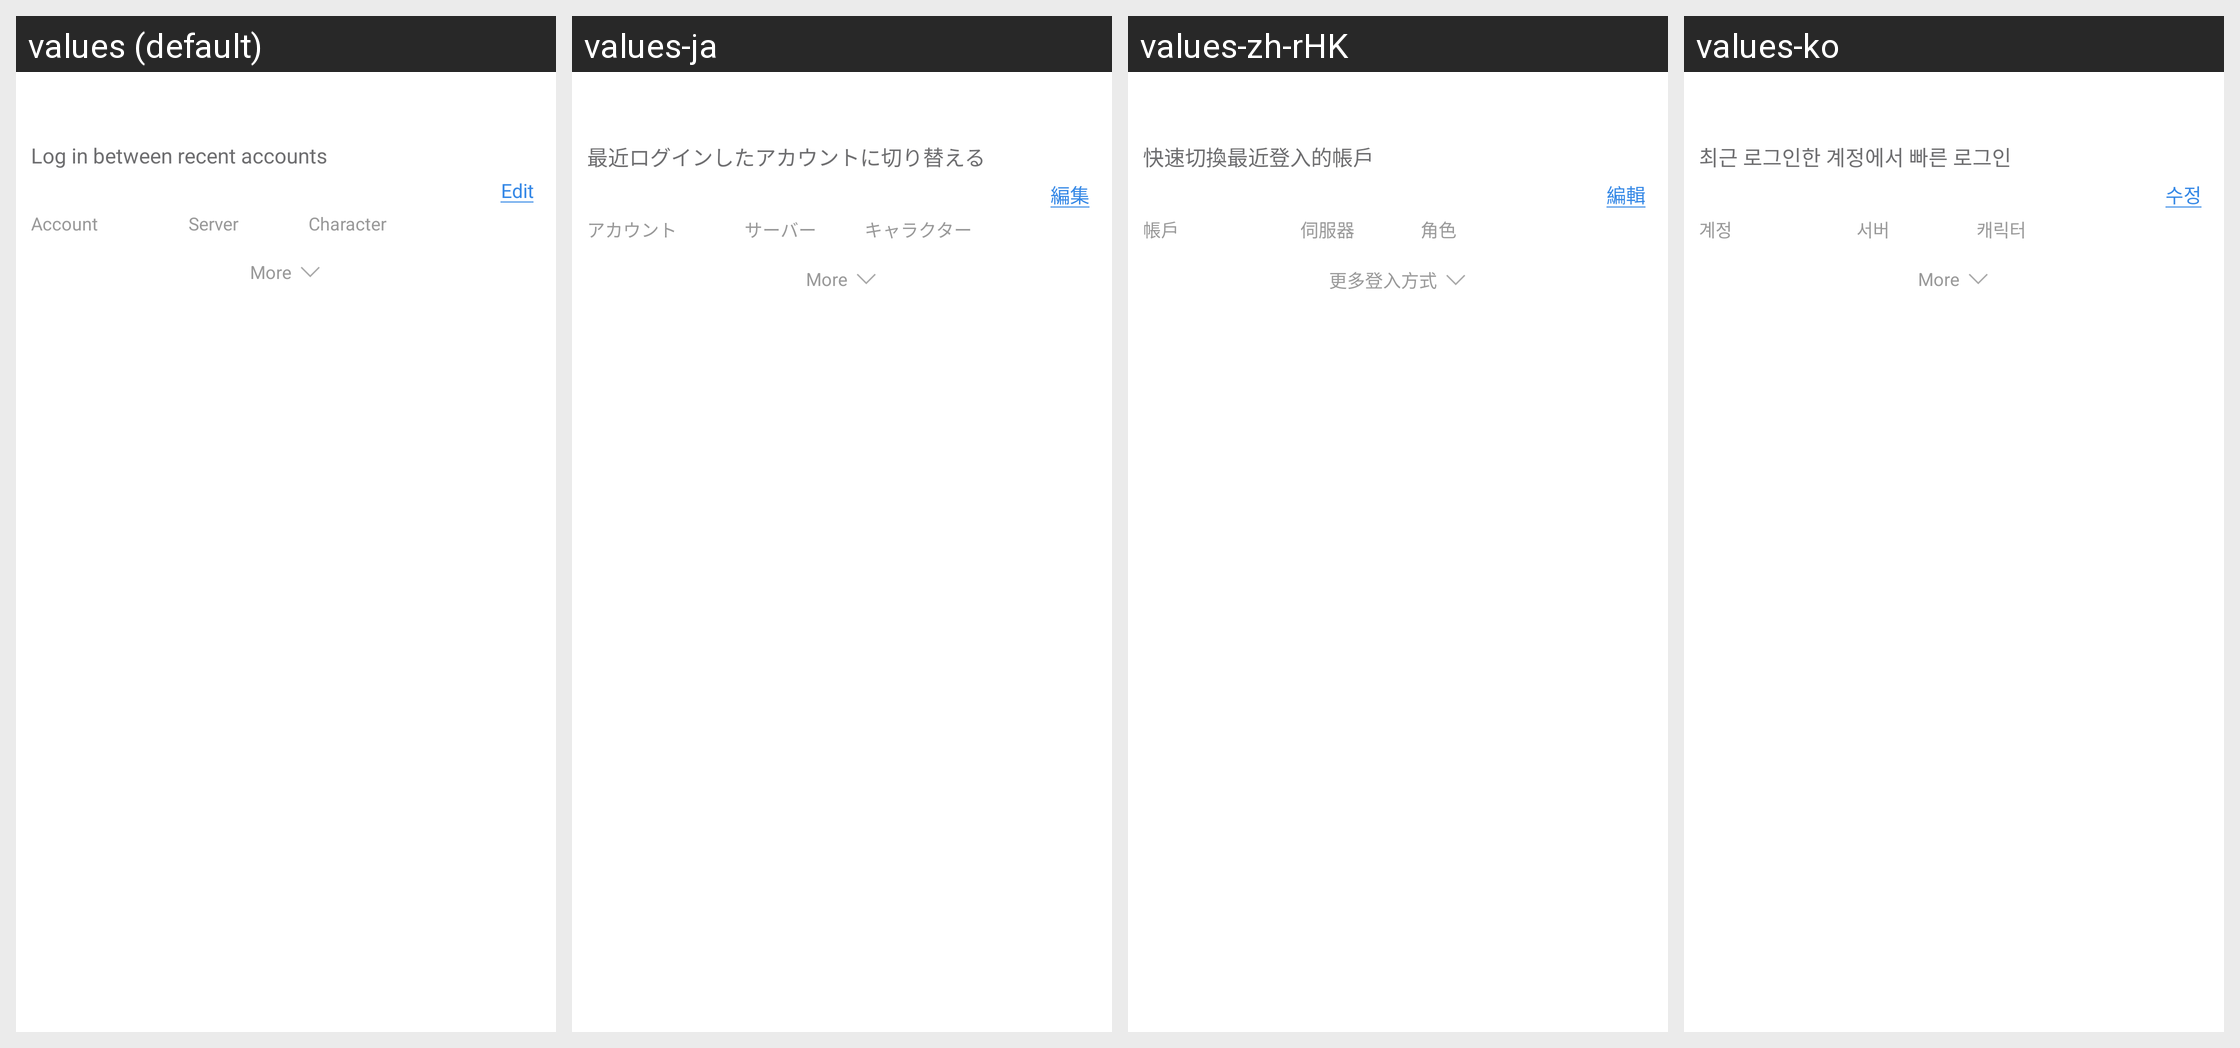

Translations of the strings shown on this Android screen, per locale in the grid:
Android screen res/layout/netease_mpay_oversea__switch.xml rendered under 4 locales, left to right: values (default), values-ja, values-zh-rHK, values-ko. Device: Nexus 5 (rendered at 1080×1920; each locale shown at half size, 540×960, under a caption strip naming it); theme Theme.MaterialComponents.DayNight.NoActionBar.
Other locales in the repository, not shown: values-af, values-af-rZA, values-am, values-ar, values-ar-rSA, values-as, values-az, values-az-rAZ, values-be, values-bg, values-bn, values-bn-rBD, values-bn-rIN, values-bs, values-ca, values-ceb-rPH, values-cs, values-cs-rCZ, values-da, values-de, values-de-rDE, values-el, values-el-rGR, values-en, values-en-rCA, values-en-rGB, values-en-rIN, values-en-rSS, values-en-rXC, values-es, values-es-rES, values-es-rUS, values-et, values-et-rEE, values-eu, values-eu-rES, values-fa, values-fi, values-fil-rPH, values-fr, values-fr-rCA, values-fr-rFR, values-gl, values-gl-rES, values-gu, values-gu-rIN, values-hi, values-hi-rIN, values-hr, values-hu, values-hu-rHU, values-hy, values-hy-rAM, values-id, values-in, values-in-rID, values-is, values-is-rIS, values-it, values-it-rIT, values-iw, values-ja-rJP, values-jv-rID, values-ka, values-ka-rGE, values-kk, values-kk-rKZ, values-km, values-km-rKH, values-kn, values-kn-rIN, values-ko-rKR, values-ky, values-ky-rKG, values-lo, values-lo-rLA, values-lt, values-lv, values-mk, values-mk-rMK, values-ml, values-ml-rIN, values-mn, values-mn-rMN, values-mr, values-mr-rIN, values-ms, values-ms-rMY, values-my, values-my-rMM, values-nb, values-ne, values-ne-rNP, values-nl, values-nl-rNL, values-or, values-or-rIN, values-pa, values-pa-rIN, values-pl, values-pl-rPL, values-pt, values-pt-rBR, values-pt-rPT, values-ro, values-ro-rRO, values-ru, values-ru-rRU, values-si, values-si-rLK, values-sk, values-sl, values-sq, values-sq-rAL, values-sr, values-sv, values-sv-rSE, values-sw, values-ta, values-ta-rIN, values-te, values-te-rIN, values-th, values-th-rTH, values-tl, values-tr, values-tr-rTR, values-uk, values-uk-rUA, values-ur, values-ur-rPK, values-uz, values-uz-rUZ, values-vi, values-vi-rVN, values-zh, values-zh-rCN, values-zh-rMO, values-zh-rTW, values-zu, values-zu-rZA.
Strings drawn on this screen, with the default value and each locale's value (text and hints the layout hard-codes, and strings that could not be matched under every locale, appear in the picture but are not listed):

netease_mpay_oversea__quick_login_title
  values: Log in between recent accounts
  values-ja: 最近ログインしたアカウントに切り替える
  values-zh-rHK: 快速切換最近登入的帳戶
  values-ko: 최근 로그인한 계정에서 빠른 로그인

netease_mpay_oversea__quick_login_editor
  values: Edit
  values-ja: 編集
  values-zh-rHK: 編輯
  values-ko: 수정

netease_mpay_oversea__quick_login_account
  values: Account
  values-ja: アカウント
  values-zh-rHK: 帳戶
  values-ko: 계정

netease_mpay_oversea__quick_login_server
  values: Server
  values-ja: サーバー
  values-zh-rHK: 伺服器
  values-ko: 서버

netease_mpay_oversea__quick_login_role
  values: Character
  values-ja: キャラクター
  values-zh-rHK: 角色
  values-ko: 캐릭터

netease_mpay_oversea__login_channel_more
  values: More
  values-ja: More
  values-zh-rHK: 更多登入方式
  values-ko: More
